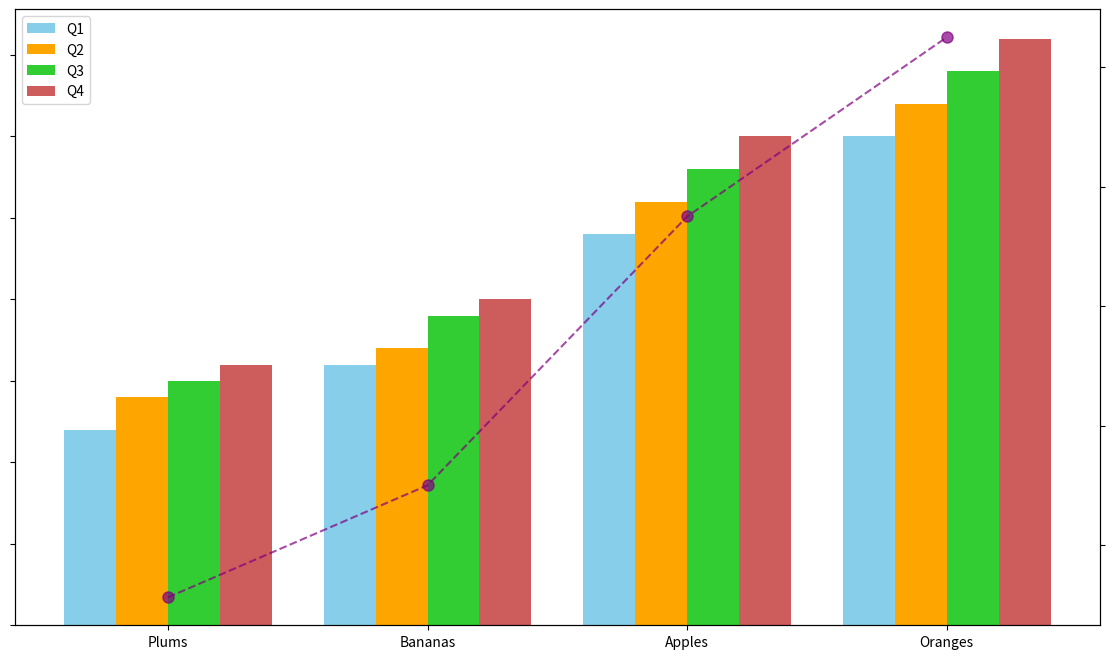

Source code (Python):
import matplotlib.pyplot as plt
import numpy as np

categories = ["Apples", "Bananas", "Oranges", "Plums"]
q1_sales = [120, 80, 150, 60]
q2_sales = [130, 85, 160, 70]
q3_sales = [140, 95, 170, 75]
q4_sales = [150, 100, 180, 80]

avg_sales_per_quarter = np.mean([q1_sales, q2_sales, q3_sales, q4_sales], axis=0)
sorted_indices = np.argsort(avg_sales_per_quarter)

categories_sorted = [categories[i] for i in sorted_indices]
q1_sales_sorted = [q1_sales[i] for i in sorted_indices]
q2_sales_sorted = [q2_sales[i] for i in sorted_indices]
q3_sales_sorted = [q3_sales[i] for i in sorted_indices]
q4_sales_sorted = [q4_sales[i] for i in sorted_indices]
avg_sales_per_quarter_sorted = avg_sales_per_quarter[sorted_indices]

fig, ax1 = plt.subplots(figsize=(14, 8))
width = 0.2
x = np.arange(len(categories_sorted))

# Apply new set of colors for the bars
ax1.bar(x - 1.5*width, q1_sales_sorted, width, color='skyblue', label='Q1')
ax1.bar(x - 0.5*width, q2_sales_sorted, width, color='orange', label='Q2')
ax1.bar(x + 0.5*width, q3_sales_sorted, width, color='limegreen', label='Q3')
ax1.bar(x + 1.5*width, q4_sales_sorted, width, color='indianred', label='Q4')

ax1.set_xticks(x)
ax1.set_xticklabels(categories_sorted)
ax1.tick_params(axis='y', labelleft=False)
ax1.legend()

ax2 = ax1.twinx()
ax2.plot(x, avg_sales_per_quarter_sorted, color='purple', linestyle='--', marker='o', markersize=8, alpha=0.7)
ax2.tick_params(axis='y', labelright=False)

plt.show()
